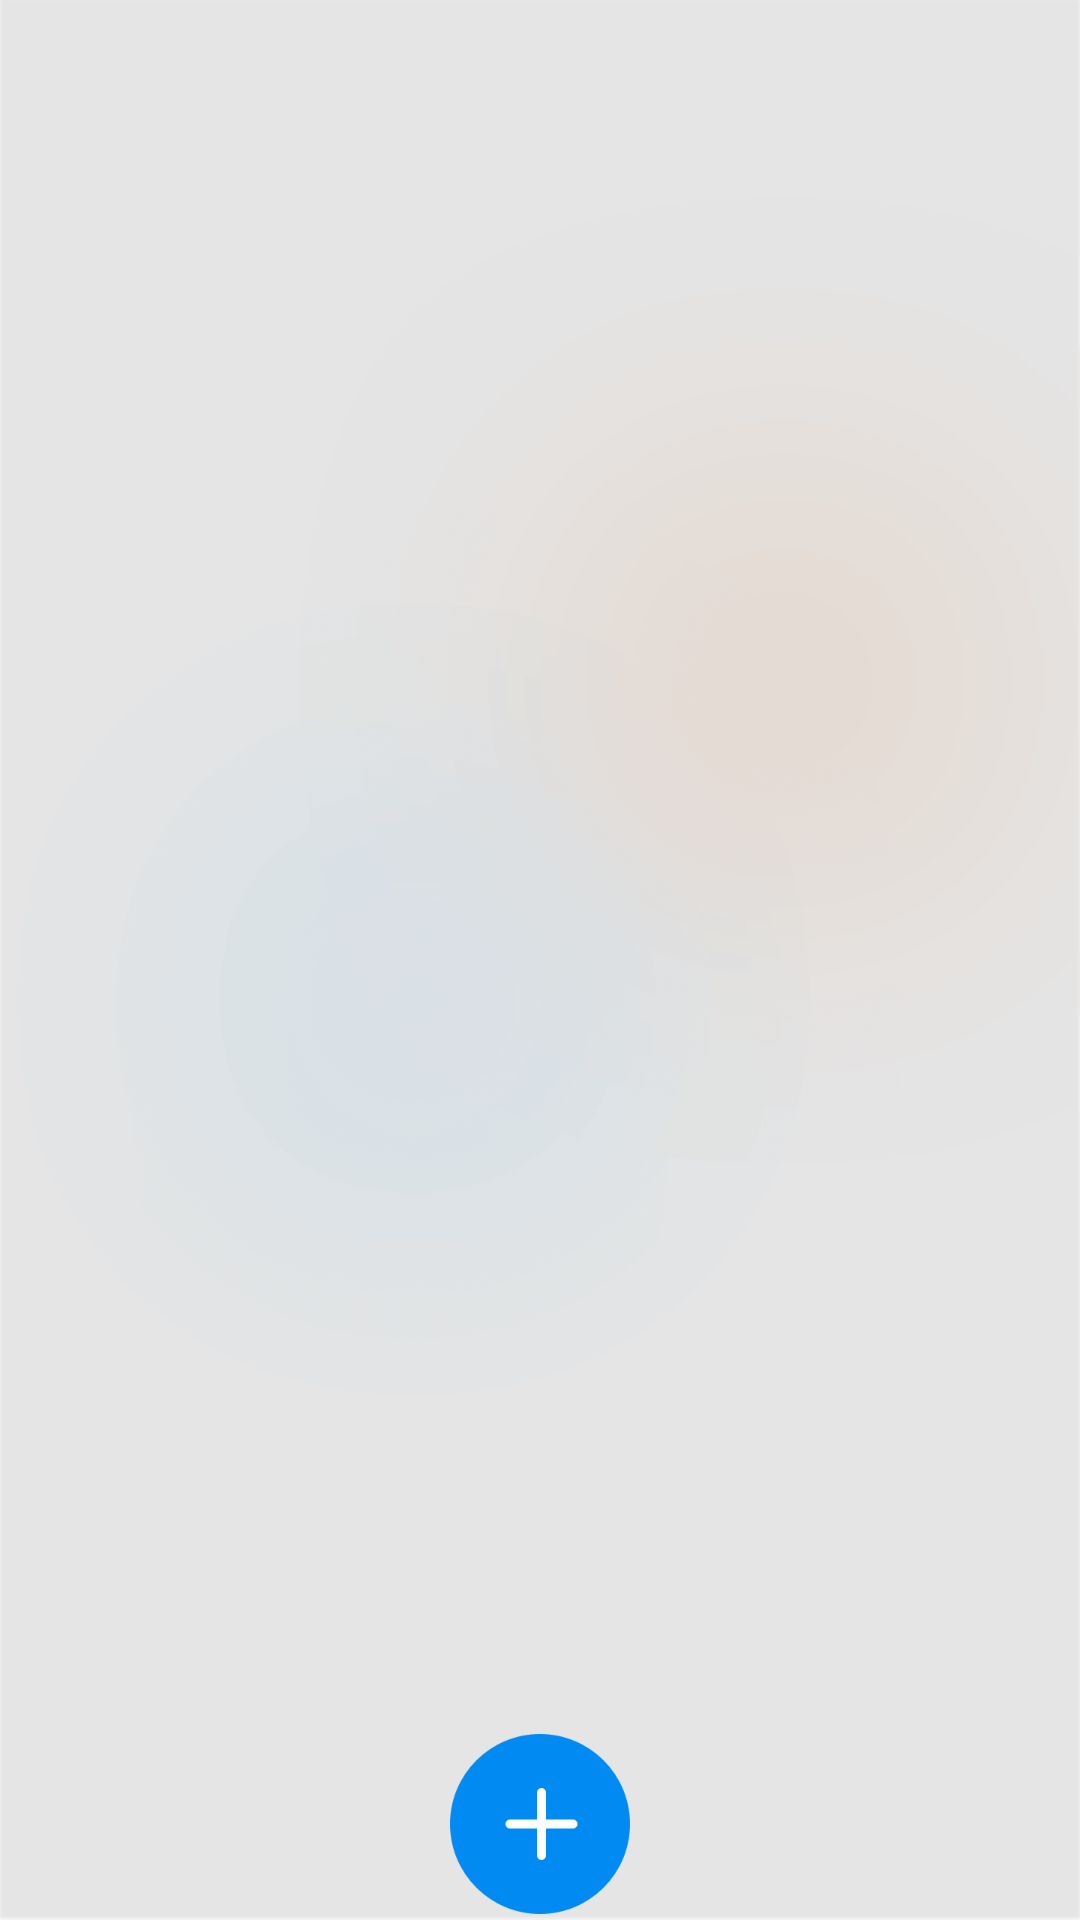

The Android layout XML behind this screen, and the referenced resources:
<!-- AndroidManifest.xml: application theme AppTheme.NoActionBar -->
<!-- res/layout/button_activity.xml -->
<?xml version="1.0" encoding="utf-8"?>
<RelativeLayout
    xmlns:android="http://schemas.android.com/apk/res/android"
    xmlns:app="http://schemas.android.com/apk/res-auto"
    xmlns:tools="http://schemas.android.com/tools"
    android:layout_width="match_parent"
    android:layout_height="match_parent"
    android:background="@mipmap/ic_bg"
    tools:context="com.vector.resume.ui.acty.ButtonActivity">

    <ImageView
        android:id="@+id/nice"
        android:onClick="onClick"
        android:layout_width="wrap_content"
        android:layout_height="wrap_content"
        android:src="@mipmap/ic_tab_publish"
        android:layout_alignParentBottom="true"
        android:layout_centerHorizontal="true"/>
</RelativeLayout>
<!-- resources referenced by this layout -->
<resources>
  <!-- mipmap ic_bg: png bitmap (mipmap-xxxhdpi, 97418 bytes) -->
  <!-- mipmap ic_tab_publish: png bitmap (mipmap-xxxhdpi, 7712 bytes) -->
  <style name="AppTheme.NoActionBar">
          <item name="windowActionBar">false</item>
          <item name="windowNoTitle">true</item>
      </style>
</resources>
